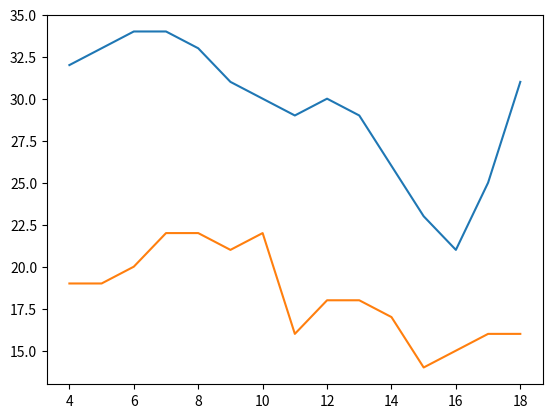

Here is the Python script that generated this plot:
import numpy as np
import matplotlib.pyplot as plt
"""
    折线图绘制：plot(x,y)
    如果是多个折线图，可以多次调用plot()
    numpy的arange(start,end,step),start默认从0开始
    start:表示数据的开始-包含
    end:表示数据的结束-不包含
    step:表示数据变化的步长,默认为1可以不写
    np.array([])
"""
x = np.arange(4, 19)
y_max = np.array([32, 33, 34, 34, 33, 31, 30, 29, 30,
                 29, 26, 23, 21, 25, 31])
y_min = np.array([19, 19, 20, 22, 22, 21, 22, 16, 18, 18, 17,
                 14, 15, 16, 16])
# 绘制折线图
plt.plot(x, y_max)
plt.plot(x, y_min)
# 展示图标-show()
plt.show()

